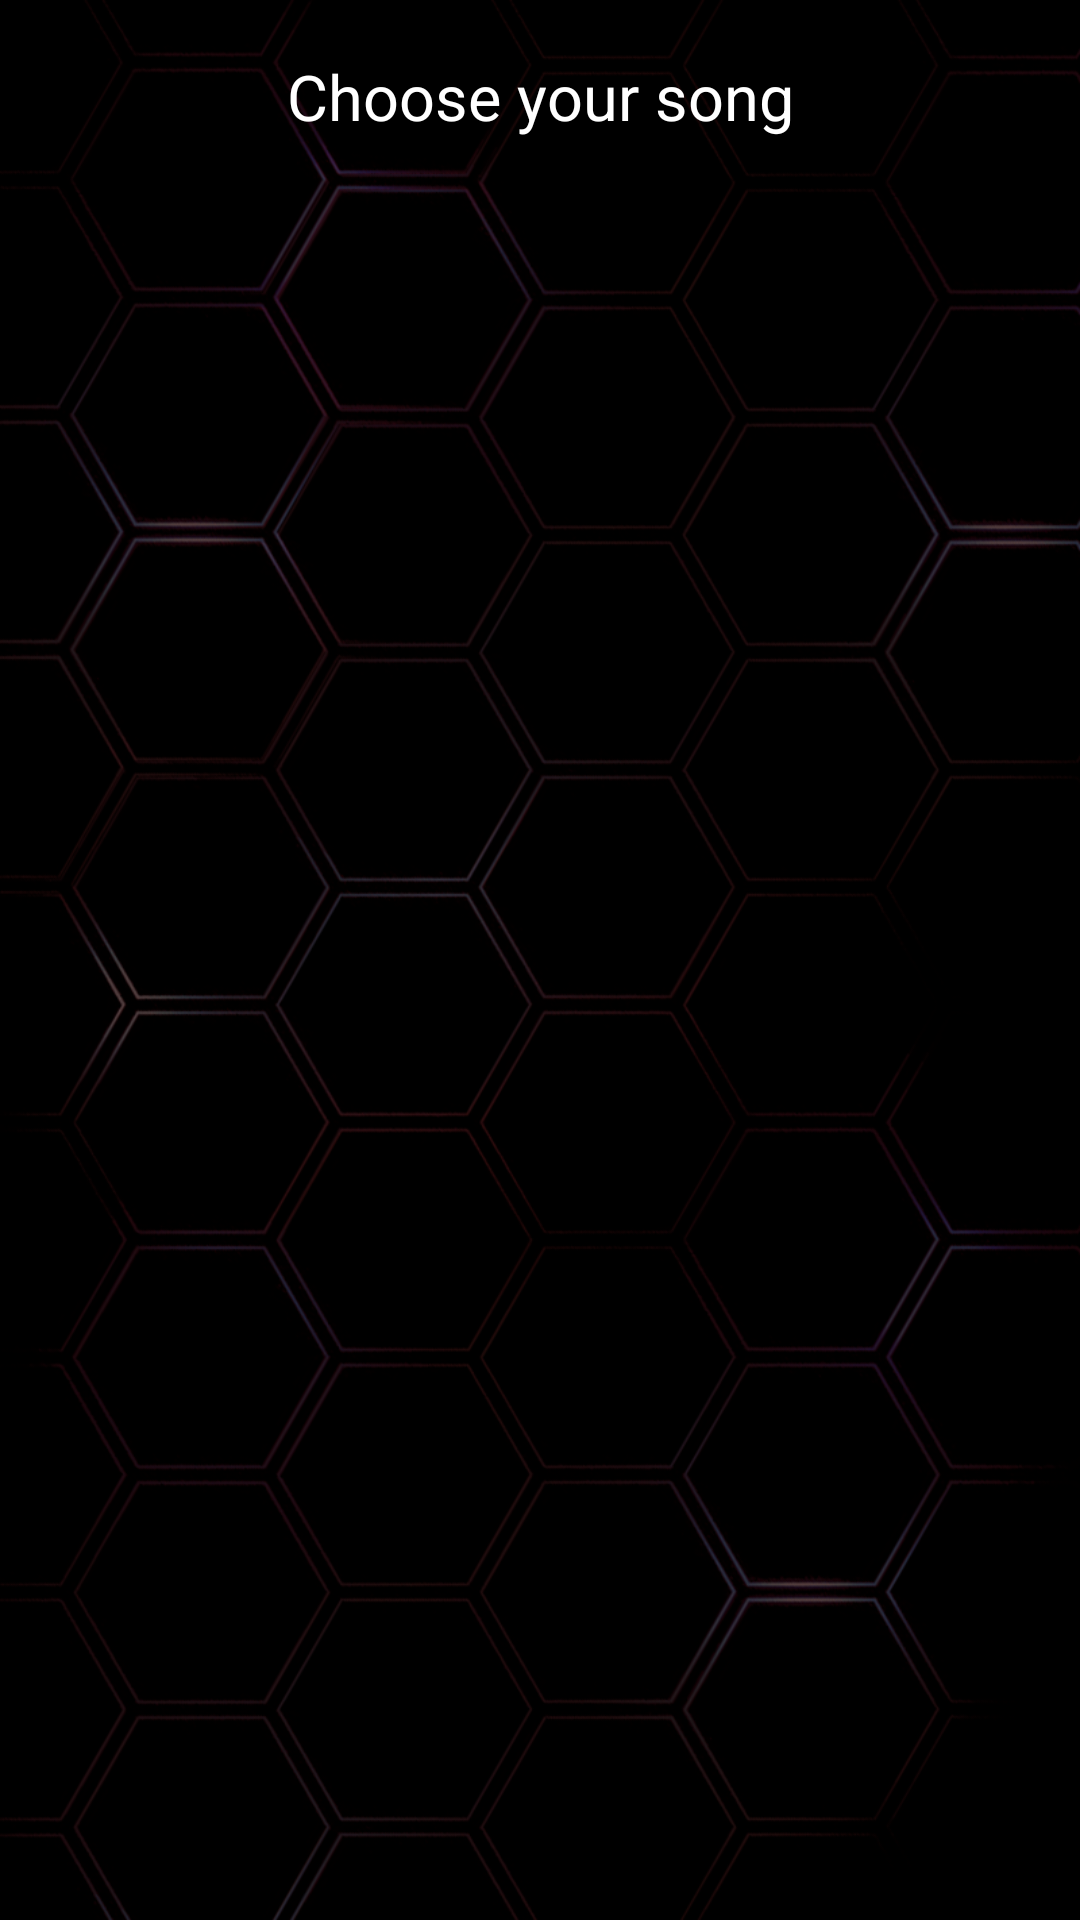

Android layout source for this screen:
<!-- AndroidManifest.xml: application theme Theme.LayoutOverlayTest2 -->
<!-- res/layout/fragment_music.xml -->
<?xml version="1.0" encoding="utf-8"?>
<RelativeLayout xmlns:android="http://schemas.android.com/apk/res/android"
    android:layout_width="match_parent"
    android:layout_height="match_parent"
    xmlns:app="http://schemas.android.com/apk/res-auto"
    android:padding="9dp"
    android:id="@+id/fragment_container_music"
    android:orientation="vertical"
    android:background="@drawable/img_background">

    <TextView
        android:id="@+id/fragment_music_tv"
        android:layout_width="match_parent"
        android:layout_height="wrap_content"
        android:layout_centerHorizontal="true"
        android:padding="9dp"
        android:text="Choose your song"
        android:textAlignment="center"
        android:textSize="21sp"
        android:textColor="@color/white"/>

    <TextView
        android:id="@+id/fragment_music_tv_noSong"
        android:layout_width="wrap_content"
        android:layout_height="wrap_content"
        android:text="NO SONGS FOUND"
        android:textColor="@color/white"
        android:textSize="21sp"
        android:textStyle="bold"
        android:layout_centerInParent="true"
        android:visibility="gone"/>

    <androidx.recyclerview.widget.RecyclerView
        android:id="@+id/fragment_music_recyclerView"
        android:layout_width="match_parent"
        android:layout_height="match_parent"
        android:padding="9dp"
        android:layout_below="@id/fragment_music_tv">

    </androidx.recyclerview.widget.RecyclerView>

</RelativeLayout>
<!-- resources referenced by this layout -->
<resources>
  <color name="white">#FFFFFFFF</color>
  <!-- drawable img_background: png bitmap (drawable, 299278 bytes) -->
  <style name="Theme.LayoutOverlayTest2" parent="Theme.MaterialComponents.DayNight.DarkActionBar">
          
          <item name="colorPrimary">@color/red</item>
          <item name="colorPrimaryVariant">@color/purple_700</item>
          <item name="colorOnPrimary">@color/white</item>
          
          <item name="colorSecondary">@color/teal_200</item>
          <item name="colorSecondaryVariant">@color/teal_700</item>
          <item name="colorOnSecondary">@color/black</item>
          
          <item name="android:statusBarColor">?attr/colorPrimaryVariant</item>
          
      </style>
  <color name="red">#C33A3A</color>
  <color name="purple_700">#FF3700B3</color>
  <color name="teal_200">#FF03DAC5</color>
  <color name="teal_700">#FF018786</color>
  <color name="black">#FF000000</color>
</resources>
